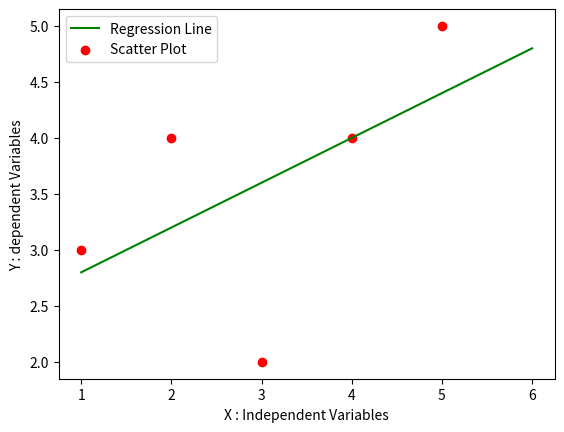

This figure's Python source:
import numpy as np
import pandas as pd
import matplotlib.pylab as plt

def MarvellousPredictor():
    #Lod the Data

    X = [1,2,3,4,5]
    Y = [3,4,2,4,5]

    print("Values of Independent Variables X : ",X)
    print("Values of Dependent Variables Y : ",Y)

    sum_x = 0
    sum_y = 0

    for i in range(len(X)):
        sum_x = sum_x + X[i]
        sum_y = sum_y + Y[i]

    mean_X = sum_x / len(X)
    mean_y = sum_y / len(Y)

    print("Mean_X is :",mean_X)
    print("Mean_Y is :",mean_y)

    n = len(X) #5

    numerator = 0
    denomerator = 0

    # m = Sum(x-xbar) * (y - ybar) /Sum(x - xbar) **2
    # Calculate slope i.e m

    for i in range(n):
        numerator = numerator + ((X[i] - mean_X) * (Y[i] - mean_y))
        denomerator = denomerator + ((X[i] - mean_X)**2)

    m = numerator / denomerator

    print("Slope of line i.e m : ",m)

    # c i.e Y intersept

    # Y = mX + C
    # c = Y - mX
    # c = Ymean - m * Xmean

    c =  mean_y - m * mean_X

    print("Y Intercept i.e C :  ",c)

    x = np.linspace(1,6,n)
    y = c + m * x

    plt.plot(x,y,color = 'g',label = "Regression Line")
    plt.scatter(X,Y,color = 'r', label = "Scatter Plot")
    plt.xlabel("X : Independent Variables")
    plt.ylabel("Y : dependent Variables")

    plt.legend()
    plt.show()
    



def main():
    MarvellousPredictor()

if __name__ == "__main__":
    main()
